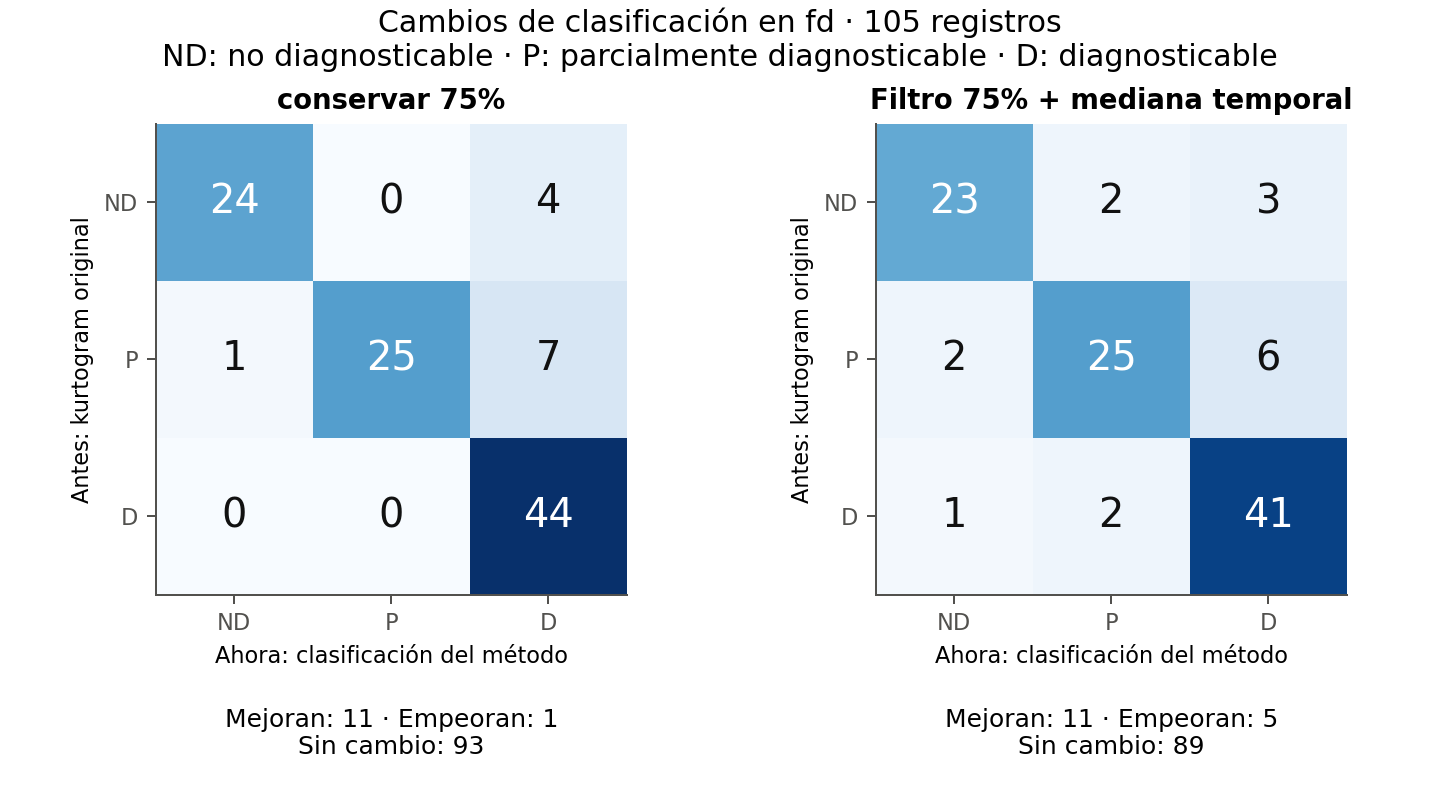

Data behind this chart, as committed beside it:
metodo, antes, ahora, cantidad
Entropygram: conservar 75%, N, N, 24
Entropygram: conservar 75%, N, P, 0
Entropygram: conservar 75%, N, D, 4
Entropygram: conservar 75%, P, N, 1
Entropygram: conservar 75%, P, P, 25
Entropygram: conservar 75%, P, D, 7
Entropygram: conservar 75%, D, N, 0
Entropygram: conservar 75%, D, P, 0
Entropygram: conservar 75%, D, D, 44
Filtro 75% + mediana temporal, N, N, 23
Filtro 75% + mediana temporal, N, P, 2
Filtro 75% + mediana temporal, N, D, 3
Filtro 75% + mediana temporal, P, N, 2
Filtro 75% + mediana temporal, P, P, 25
Filtro 75% + mediana temporal, P, D, 6
Filtro 75% + mediana temporal, D, N, 1
Filtro 75% + mediana temporal, D, P, 2
Filtro 75% + mediana temporal, D, D, 41
